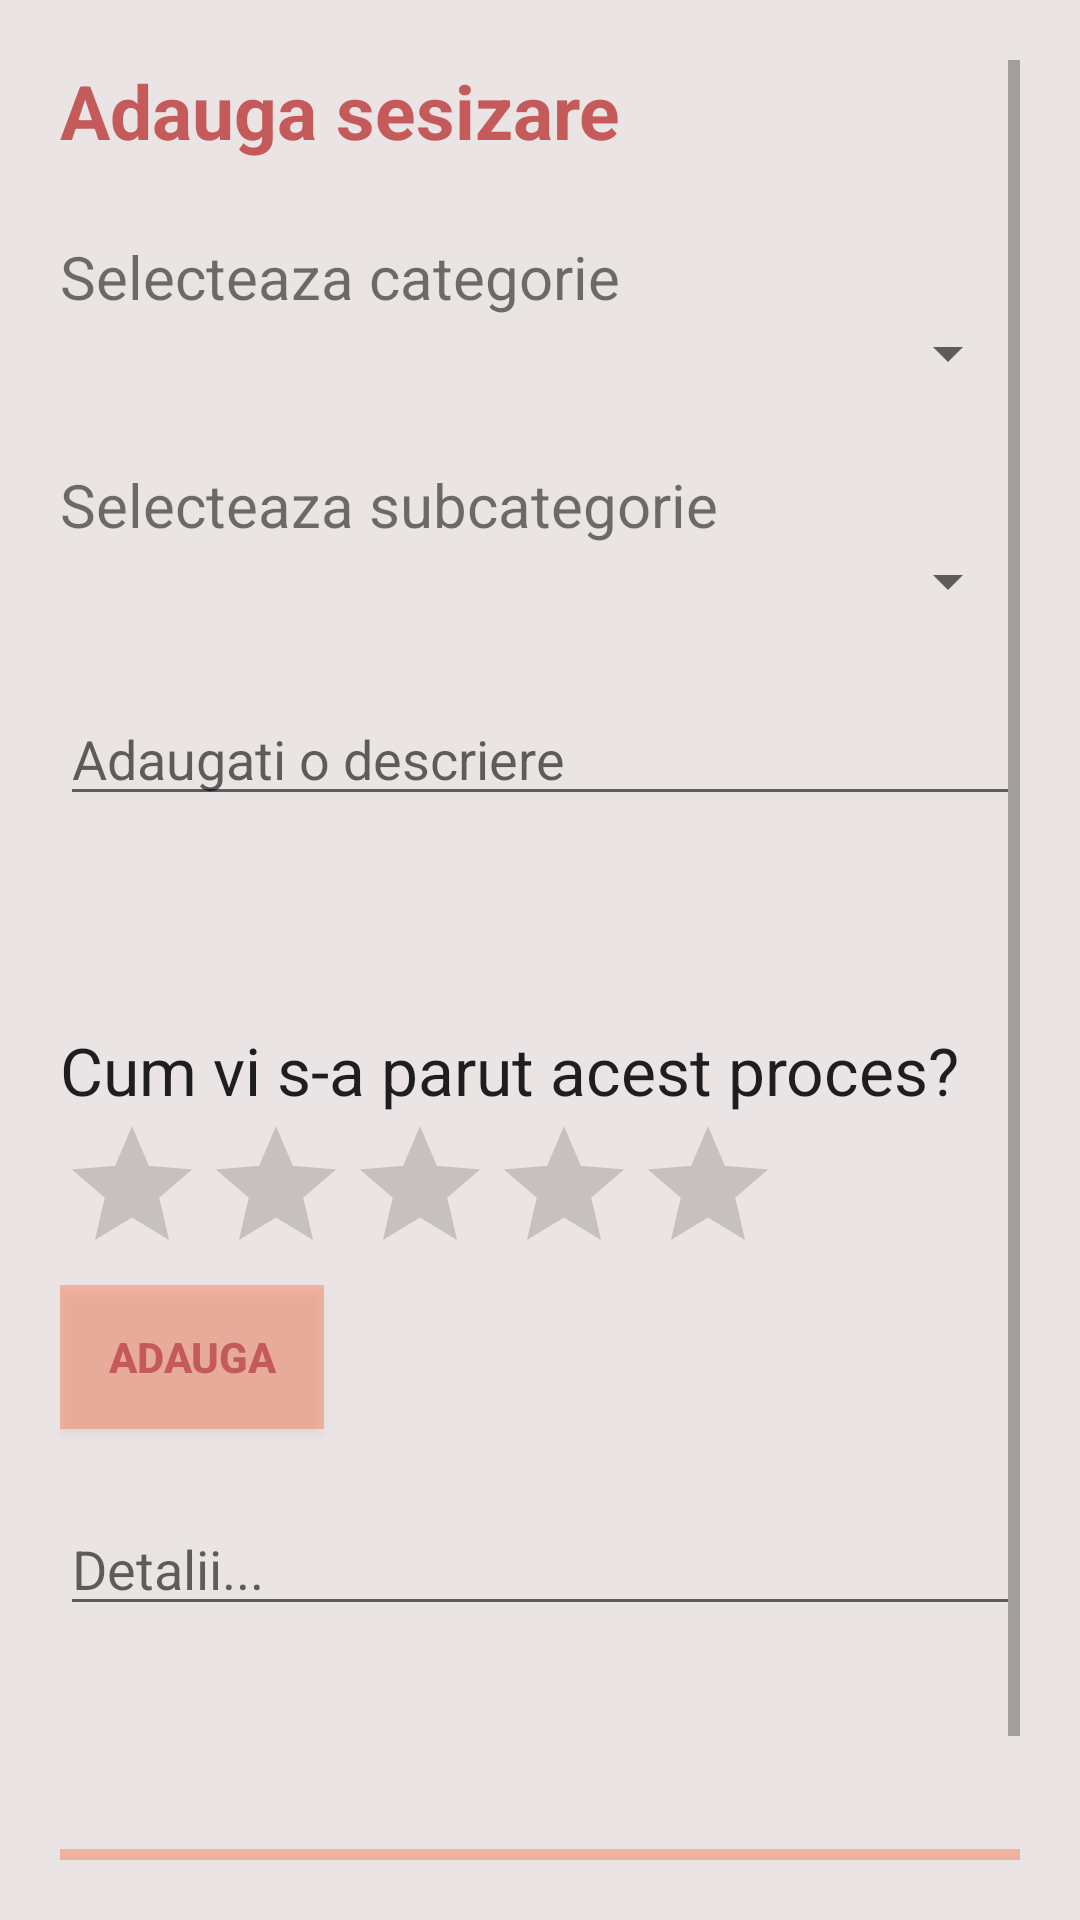

Layout XML and referenced resources for this Android screen:
<!-- AndroidManifest.xml: application theme AppTheme -->
<!-- res/layout/activity_adauga_sesizare.xml -->
<?xml version="1.0" encoding="utf-8"?>
<LinearLayout xmlns:android="http://schemas.android.com/apk/res/android"
    xmlns:app="http://schemas.android.com/apk/res-auto"
    xmlns:tools="http://schemas.android.com/tools"
    android:layout_width="match_parent"
    android:layout_height="match_parent"
    android:id="@+id/activ_adauga_sesizare"
    android:background="@color/GrayLight"
    tools:context=".AdaugaSesizareActivity"
    android:orientation="vertical"
    android:padding="20dp">

    <ScrollView
        android:layout_width="match_parent"
        android:layout_height="match_parent">

        <LinearLayout
            android:layout_width="match_parent"
            android:layout_height="wrap_content"
            android:orientation="vertical">

    <TextView
        android:id="@+id/tv_sesizari"
        android:layout_width="match_parent"
        android:layout_height="wrap_content"
        android:text="@string/adauga_sesizare"
        android:textStyle="bold"
        android:textSize="25sp"
        android:textColor="@color/colorAccentDark2"/>

            <Space
                android:layout_width="match_parent"
                android:layout_height="25dp" />

    <TextView
        android:id="@+id/tvspinnercategorieParent"
        android:layout_width="wrap_content"
        android:layout_height="wrap_content"
        android:text="@string/selecteaza_categorie"
        android:textSize="20sp" />

    <Spinner
        android:id="@+id/spinnercategorieParent"
        android:layout_width="match_parent"
        android:layout_height="wrap_content"
/>

            <Space
                android:layout_width="match_parent"
                android:layout_height="25dp" />

    <TextView
        android:id="@+id/tvspinnercategorieChild"
        android:layout_width="wrap_content"
        android:layout_height="wrap_content"
        android:text="@string/selecteaza_subcategorie"
        android:textSize="20sp"
/>


    <Spinner
        android:id="@+id/spinnercategorieChild"
        android:layout_width="match_parent"
        android:layout_height="wrap_content"
/>

            <Space
                android:layout_width="match_parent"
                android:layout_height="25dp" />

    <EditText
        android:id="@+id/et_sesizari"
        android:layout_width="match_parent"
        android:layout_height="wrap_content"
        android:autofillHints=""
        android:lines="5"
        android:gravity="top"
        android:hint="@string/adauga_descriere"
        android:inputType="text"
        />

            <Space
                android:layout_width="match_parent"
                android:layout_height="70dp" />

            <TextView
                android:id="@+id/tvRating"
                android:layout_width="wrap_content"
                android:layout_height="wrap_content"
                android:text="@string/parere_rating"
                android:textAppearance="?android:textAppearanceLarge" />

            <RatingBar
                android:id="@+id/ratingBar"
                android:layout_width="wrap_content"
                android:layout_height="wrap_content"
                android:numStars="5"
                android:stepSize="1"
                />

                        <Button
                            android:layout_width="wrap_content"
                            android:layout_height="wrap_content"
                            android:text="@string/adauga"
                            android:id="@+id/btnAdaugaRating"
                            android:textColor="@color/colorAccentDark2"
                            android:background="@color/colorAccentLight"
                            android:textStyle="bold"
                            />

            <TextView
                android:id="@+id/rateCount"
                android:layout_width="match_parent"
                android:layout_height="wrap_content"
                android:textAppearance="?android:textAppearanceMedium"
                />

            <EditText
                android:id="@+id/RatingBarDetalii"
                android:layout_width="match_parent"
                android:layout_height="wrap_content"
                android:hint="@string/detalii_rating"
                android:textAppearance="?android:textAppearanceMedium" />



            <TextView
                android:id="@+id/ArataPareri"
                android:layout_width="wrap_content"
                android:layout_height="wrap_content"
                android:textAppearance="?android:textAppearanceMedium"
                android:layout_marginTop="10dp"/>
            <Space
                android:layout_width="match_parent"
                android:layout_height="40dp"/>
            <Button
                android:id="@+id/btnSesizare"
                android:layout_width="match_parent"
                android:layout_height="wrap_content"
                android:background="@color/colorAccentLight"
                android:text="@string/trimite_sesizare"
                android:textColor="@color/colorAccentDark2"
                android:textSize="19sp"
                android:textStyle="bold" />

             />








</LinearLayout>
    </ScrollView>


</LinearLayout>
<!-- resources referenced by this layout -->
<resources>
  <color name="GrayLight">#ABE4DADA</color>
  <color name="colorAccentDark2">#C55A5A</color>
  <color name="colorAccentLight">#54FF5722</color>
  <string name="adauga">Adauga</string>
  <string name="adauga_descriere">Adaugati o descriere</string>
  <string name="adauga_sesizare">Adauga sesizare</string>
  <string name="detalii_rating">Detalii...</string>
  <string name="parere_rating">Cum vi s-a parut acest proces?</string>
  <string name="selecteaza_categorie">Selecteaza categorie</string>
  <string name="selecteaza_subcategorie">Selecteaza subcategorie</string>
  <string name="trimite_sesizare">Trimite sesizare</string>
  <style name="AppTheme" parent="Theme.AppCompat.Light.DarkActionBar">
          <item name="colorPrimary">@color/colorAccentDark1</item>
          <item name="colorPrimaryDark">@color/colorPrimaryDark</item>
          <item name="colorAccent">@color/colorAccentDark1</item>
          <item name="windowActionBar">false</item>
          <item name="windowNoTitle">true</item>
      </style>
  <color name="colorAccentDark1">#AF4A4A</color>
  <color name="colorPrimaryDark">#3700B3</color>
</resources>
